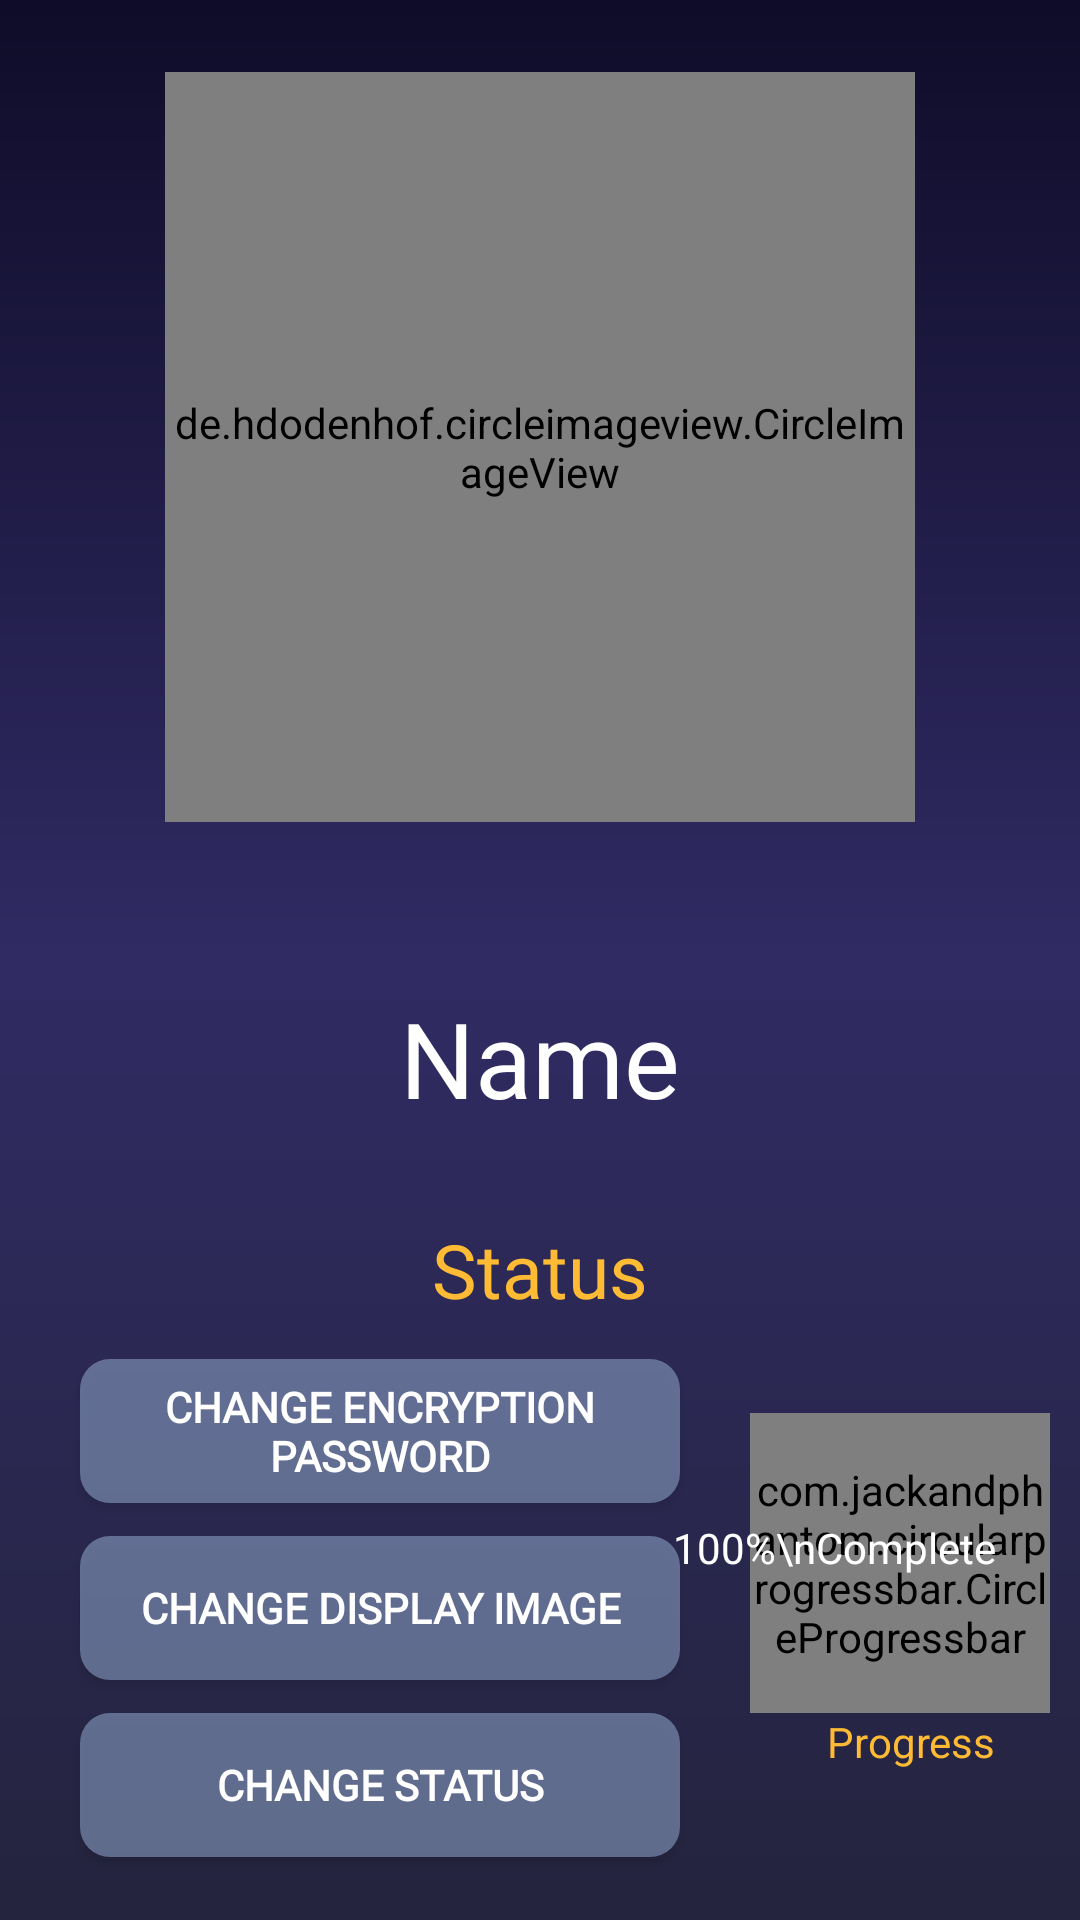

Write the Android layout XML for this screen, with the resource values it uses.
<!-- AndroidManifest.xml: application theme AppTheme -->
<!-- res/layout/activity_settings.xml -->
<?xml version="1.0" encoding="utf-8"?>
<RelativeLayout xmlns:android="http://schemas.android.com/apk/res/android"
    xmlns:app="http://schemas.android.com/apk/res-auto"
    xmlns:tools="http://schemas.android.com/tools"
    android:id="@+id/settingView"
    android:layout_width="match_parent"
    android:layout_height="match_parent"
    android:background="@drawable/startpageback"
    tools:context=".SettingsActivity">

    <de.hdodenhof.circleimageview.CircleImageView xmlns:app="http://schemas.android.com/apk/res-auto"
        android:id="@+id/profile_image"
        android:layout_width="250dp"
        android:layout_height="250dp"
        android:layout_alignParentTop="true"
        android:layout_centerHorizontal="true"
        android:layout_marginTop="24dp"
        android:src="@drawable/profile"
        app:civ_border_color="#FF000000"
        app:civ_border_width="0dp" />

    <io.saeid.fabloading.LoadingView
        android:id="@+id/loading_view"
        android:layout_width="wrap_content"
        android:layout_height="wrap_content"
        android:layout_alignParentTop="true"
        android:layout_marginStart="40dp"
        android:layout_marginTop="290dp"
        android:scaleX="1.5"
        android:scaleY="1.5"
        android:visibility="invisible"
        app:mfl_duration="1000"
        app:mfl_onclickLoading="true"
        app:mfl_repeat="50" />

    <TextView
        android:id="@+id/profile_name"
        android:layout_width="wrap_content"
        android:layout_height="wrap_content"
        android:layout_alignParentBottom="true"
        android:layout_centerHorizontal="true"
        android:layout_marginBottom="264dp"
        android:fontFamily="@font/font2"
        android:maxLength="200"
        android:text="Name"
        android:textColor="#fff"
        android:textSize="35sp" />

    <TextView
        android:id="@+id/profile_status"
        android:layout_width="wrap_content"
        android:layout_height="wrap_content"
        android:layout_alignParentBottom="true"
        android:layout_centerHorizontal="true"
        android:layout_marginBottom="200dp"
        android:fontFamily="@font/font1"
        android:maxLength="200"
        android:text="Status"
        android:textColor="@android:color/holo_orange_light"
        android:textSize="25sp" />

    <Button
        android:id="@+id/chg_image"
        android:layout_width="200dp"
        android:layout_height="wrap_content"
        android:layout_alignEnd="@+id/profile_name"
        android:layout_alignParentBottom="true"
        android:layout_marginBottom="80dp"
        android:background="@drawable/logbtn"
        android:fontFamily="@font/font3"
        android:text="Change Display Image"
        android:textColor="#fff"
        android:textStyle="bold" />

    <Button
        android:id="@+id/chg_status"
        android:layout_width="200dp"
        android:layout_height="wrap_content"
        android:layout_alignEnd="@+id/profile_name"
        android:layout_alignParentBottom="true"
        android:layout_marginBottom="21dp"
        android:background="@drawable/logbtn"
        android:fontFamily="@font/font3"
        android:text="Change Status"
        android:textColor="#fff"
        android:textStyle="bold" />

    <Button
        android:id="@+id/chg_password"
        android:layout_width="200dp"
        android:layout_height="wrap_content"
        android:layout_alignEnd="@+id/profile_name"
        android:layout_alignParentBottom="true"
        android:layout_marginBottom="139dp"
        android:background="@drawable/logbtn"
        android:fontFamily="@font/font3"
        android:text="Change Encryption Password"
        android:textColor="#fff"
        android:textStyle="bold" />

    <com.jackandphantom.circularprogressbar.CircleProgressbar
        android:id="@+id/profileProgress"
        android:layout_width="100dp"
        android:layout_height="100dp"
        android:layout_above="@+id/chg_status"
        android:layout_alignParentEnd="true"
        android:layout_marginTop="400dp"
        android:layout_marginRight="10dp"
        app:cpb_backgroundProgressColor="#fff"
        app:cpb_foregroundProgressColor="#90a7cc"
        app:cpb_foregroundProgressWidth="30"
        app:cpb_progress="20"
        app:cpb_roundedCorner="true"
        app:cpb_touchEnabled="false" />

    <TextView
        android:id="@+id/textView10"
        android:layout_width="wrap_content"
        android:layout_height="wrap_content"
        android:layout_alignTop="@+id/chg_status"
        android:layout_alignParentEnd="true"
        android:layout_marginEnd="28dp"
        android:text="Progress"
        android:textColor="@android:color/holo_orange_light" />

    <TextView
        android:id="@+id/percent"
        android:layout_width="wrap_content"
        android:layout_height="wrap_content"
        android:layout_alignTop="@+id/chg_image"
        android:layout_alignEnd="@+id/textView10"
        android:layout_marginTop="-6dp"
        android:layout_marginEnd="0dp"
        android:gravity="center"
        android:text="100%\nComplete"
        android:textColor="#fff" />

    <ImageView
        android:id="@+id/settingsMenu"
        android:layout_width="wrap_content"
        android:layout_height="wrap_content"
        android:layout_alignParentTop="true"
        android:layout_alignParentEnd="true"
        app:srcCompat="@drawable/menu_settings" />

</RelativeLayout>
<!-- resources referenced by this layout -->
<resources>
  <!-- drawable logbtn (drawable) -->
  <?xml version="1.0" encoding="utf-8"?>
  <ripple android:color="@color/colorAccent"
      xmlns:android="http://schemas.android.com/apk/res/android" >
      <item>
          <shape android:shape="rectangle" xmlns:android="http://schemas.android.com/apk/res/android">
              <solid android:color="#9090a7cc"/>
              <corners android:radius="10dp"/>
          </shape>
      </item>
  </ripple>
  <!-- drawable profile: png bitmap (drawable, 12035 bytes) -->
  <!-- drawable startpageback (drawable) -->
  <?xml version="1.0" encoding="utf-8"?>
  <shape android:shape="rectangle" xmlns:android="http://schemas.android.com/apk/res/android">
      <gradient
          android:angle="90"
          android:endColor="#0f0c29"
          android:centerColor="#302b63"
          android:startColor="#24243e"
          />
  </shape>
  <style name="AppTheme" parent="@style/Theme.AppCompat.Light.NoActionBar">
          
          <item name="colorPrimary">@color/colorPrimary</item>
          <item name="colorPrimaryDark">@color/colorPrimaryDark</item>
          <item name="colorAccent">@color/colorAccent</item>
      </style>
  <color name="colorAccent">#b62a25</color>
  <color name="colorPrimary">#000000</color>
  <color name="colorPrimaryDark">#121212</color>
</resources>
